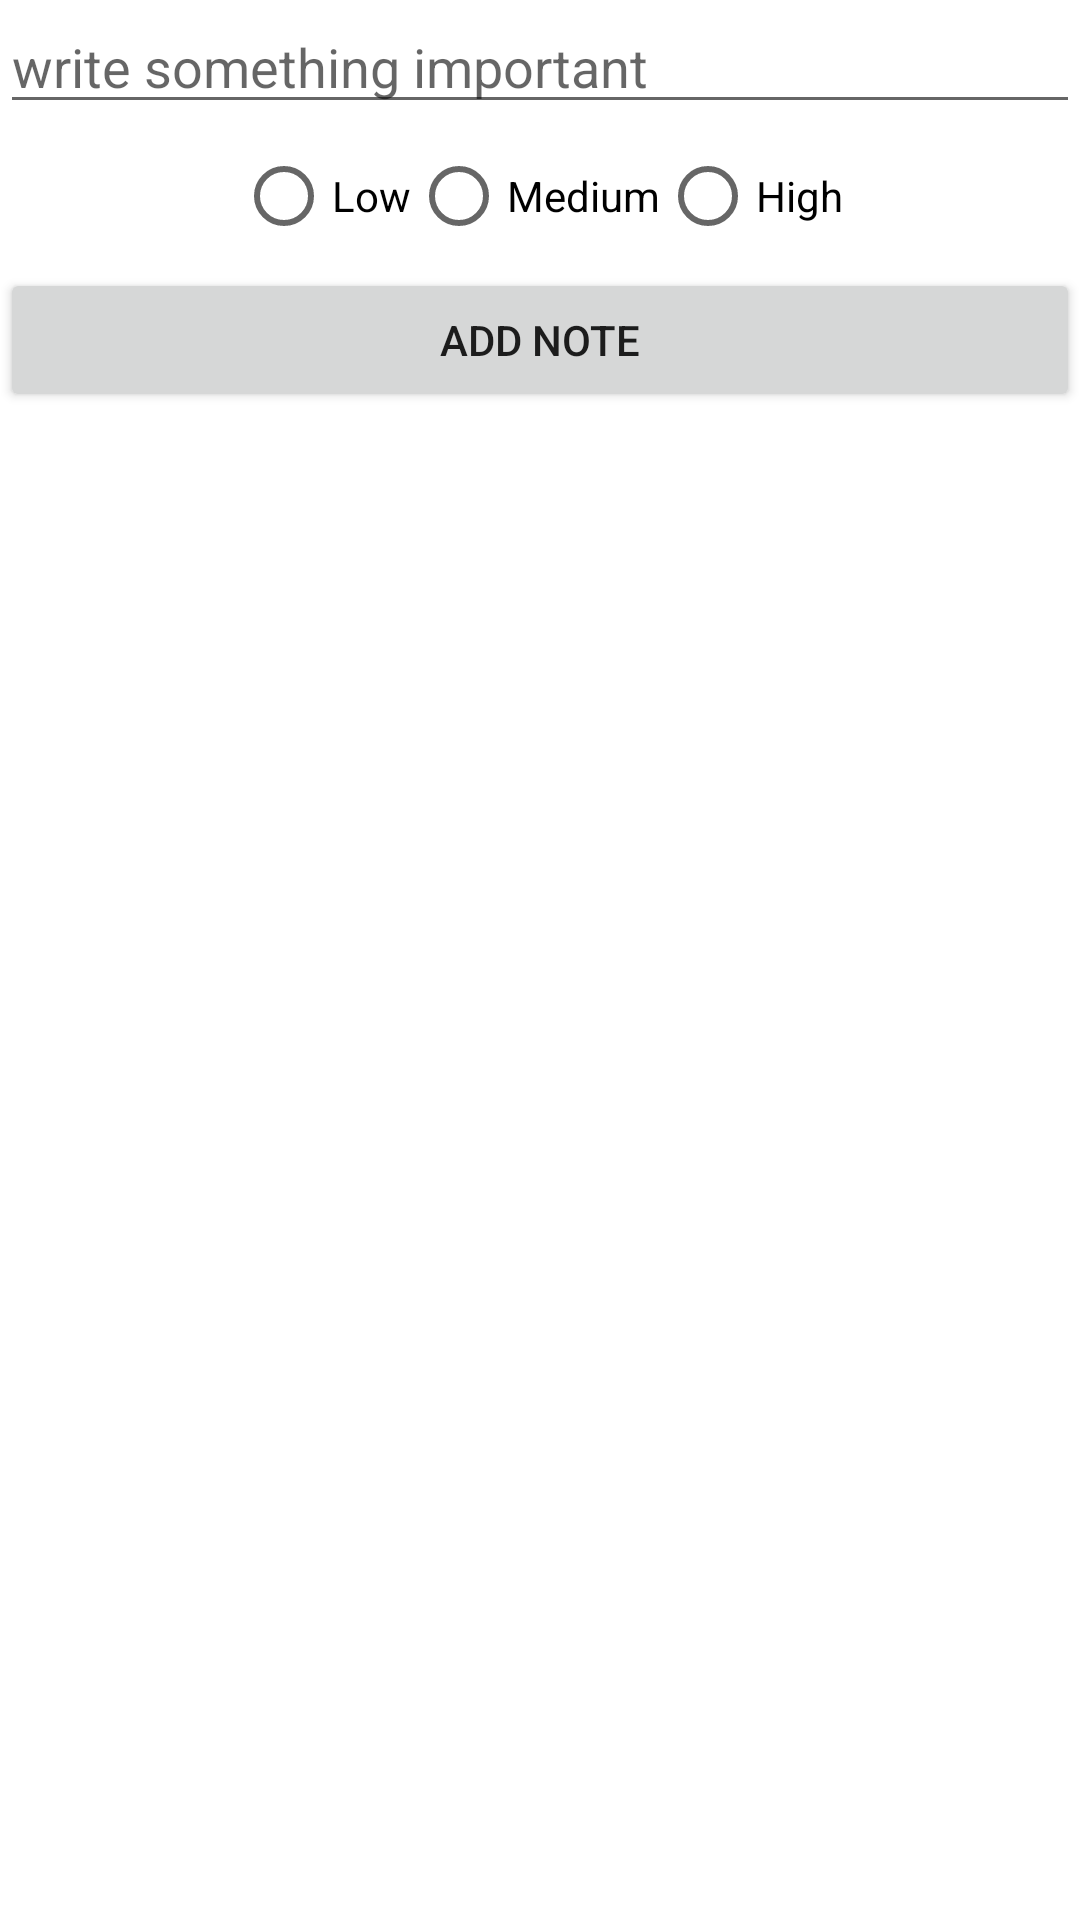

Reconstruct the res/layout file that produces this screen, plus the resources it refers to.
<!-- AndroidManifest.xml: application theme Theme.ToDo5 -->
<!-- res/layout/activity_add_note.xml -->
<?xml version="1.0" encoding="utf-8"?>
<LinearLayout xmlns:android="http://schemas.android.com/apk/res/android"
    xmlns:app="http://schemas.android.com/apk/res-auto"
    xmlns:tools="http://schemas.android.com/tools"
    android:orientation="vertical"
    android:layout_width="match_parent"
    android:layout_height="match_parent"
    tools:context=".addNoteActivity">
    <EditText
        android:id="@+id/editTextAddNote"
        android:layout_width="match_parent"
        android:layout_height="wrap_content"
        android:hint="write something important"/>
    <RadioGroup
        android:id="@+id/radioGroup"
        android:gravity="center"
        android:layout_width="match_parent"
        android:layout_height="wrap_content"
        android:orientation="horizontal">
        <RadioButton
            android:id="@+id/radioLow"
            android:layout_width="wrap_content"
            android:layout_height="wrap_content"
            android:text="Low"/>
        <RadioButton
            android:id="@+id/radioMedium"
            android:layout_width="wrap_content"
            android:layout_height="wrap_content"
            android:text="Medium"/>
        <RadioButton
            android:id="@+id/radioHigh"
            android:layout_width="wrap_content"
            android:layout_height="wrap_content"
            android:text="High"/>
    </RadioGroup>
    <Button
        android:id="@+id/buttonAddNote"
        android:layout_width="match_parent"
        android:layout_height="wrap_content"
        android:text="ADD NOTE"/>

</LinearLayout>
<!-- resources referenced by this layout -->
<resources>
  <style name="Theme.ToDo5" parent="Theme.MaterialComponents.DayNight.DarkActionBar">
          
          <item name="colorPrimary">@color/purple_500</item>
          <item name="colorPrimaryVariant">@color/purple_700</item>
          <item name="colorOnPrimary">@color/white</item>
          
          <item name="colorSecondary">@color/teal_200</item>
          <item name="colorSecondaryVariant">@color/teal_700</item>
          <item name="colorOnSecondary">@color/black</item>
          
          <item name="android:statusBarColor" tools:targetApi="l">?attr/colorPrimaryVariant</item>
          
      </style>
  <!-- not gathered from this repository: default colours our renderer supplied (Android Studio template values) -->
  <color name="purple_500">#FF6200EE</color>
  <color name="purple_700">#FF3700B3</color>
  <color name="teal_200">#FF03DAC5</color>
  <color name="teal_700">#FF018786</color>
  <color name="black">#FF000000</color>
  <color name="white">#FFFFFFFF</color>
</resources>
